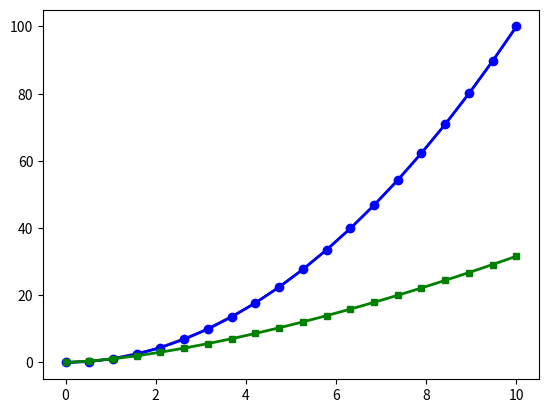

Write the Python code that produced this figure. (Note: this script raises an exception after producing the figure.)
# Pyplot is generally imported as `plt`
import matplotlib.pyplot as plt

# Create a simple plot by passing a list of values to the plot. Each value will be represented taking its list index as the X position
plt.plot([0, 1, 4, 9, 16])

plt.plot([0, 1, 4, 9, 16]);

# Import Numpy and create vectors for each points' coordinates
import numpy as np
# X: 20 Linearly spaced points from 0 to 10
x = np.linspace(0, 10, 20)
# Y: each X point raised to power 2
y = x ** 2.0

# Check each value
x

y

# Pass the X and Y vectors as plot arguments
plt.plot(x, y);

# Let's define a second list of Y points to plot a different graph
y2 = x**1.5

# Call the plot function with the previous values, but now adjust the appearance of the plot
# - 'bo-': this third value configures the 'y' points to be 'b'lue, 'o' circles and '-' solid line
plt.plot(x, y, "bo-");

# With keyword arguments we can modify the 'linewidth' and 'markersize' of the points
plt.plot(x, y, "bo-", linewidth=2, markersize=4);

# We can print the plot for the second series of values with different color and shape
# - 'gs-': 'g'reen and 's'quare shapes
plt.plot(x, y2, "gs-", linewidth=2, markersize=4);

# We can plot multiple series of values in the same figure if they are defined in the same cell
# - In interactive mode this doesn't apply as the code is already a single block
# First plot
plt.plot(x, y1, "bo-", linewidth=2, markersize=4);
# Second plot
plt.plot(x, y2, "gs-", linewidth=2, markersize=4);

# Question 2
plt.plot([0,1,2],[0,1,4],"rd-");

